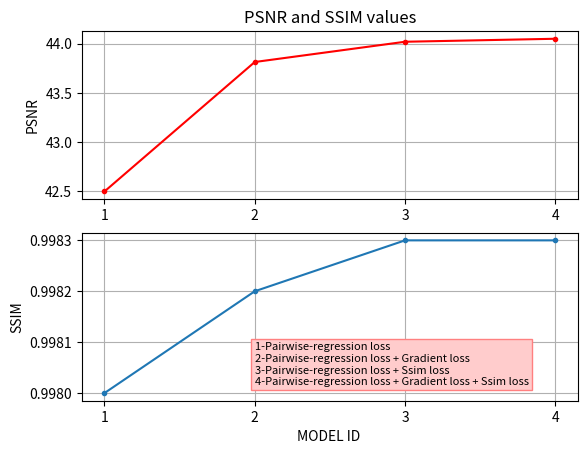

Here is the Python script that generated this plot:
"""
=================
Multiple subplots
=================

Simple demo with multiple subplots.
"""
import numpy as np
import matplotlib.pyplot as plt


x1 = np.array([1,2,3,4])
x2 = np.array([1,2,3,4])

y1 = np.array([[42.4995],[43.8147],[44.0205],[44.0509]])
y2 = np.array([[0.9980],[0.9982],[0.9983],[0.9983]])

plt.subplot(2, 1, 1)
plt.plot(x1, y1, '.-',color = 'red')
plt.xticks(np.arange(1,5,1))
plt.grid(True)
plt.title('PSNR and SSIM values')
plt.ylabel('PSNR')

plt.subplot(2, 1, 2)
plt.plot(x2, y2, '.-',label ='one')
plt.xticks(np.arange(1,5,1))
plt.grid(True)
t = '1-Pairwise-regression loss \n'\
	'2-Pairwise-regression loss + Gradient loss\n'\
	'3-Pairwise-regression loss + Ssim loss\n'\
	'4-Pairwise-regression loss + Gradient loss + Ssim loss'

plt.text(2, 0.9981, t, size=8, rotation=0.,ha="left",va="top",wrap = True, bbox=dict(boxstyle="square",ec=(1., 0.5, 0.5),fc=(1., 0.8, 0.8),))
# plt.legend()
plt.xlabel('MODEL ID ')
plt.ylabel('SSIM')

#plt.show()
plt.savefig(r'D:\programming_project\image_fusion_data\all_results\disp100\001.png')